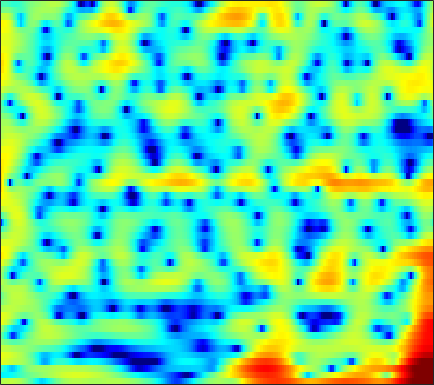

The file beside this chart, header and first rows:
1.8031, 2.0817, 2.3508, 2.5127, 2.5638, 2.5452, 2.4248, 2.2693, 1.9705, 1.5513, 1.0085, 0.49947, -0.32752, -1.3182, -2.1671, -3.4255, -4.7817, -5.7614, -6.8083, -7.1861, -6.6618, -5.8379, -4.5545, -3.3027
-5.792, -5.734, -5.703, -5.647, -5.53, -5.22, -4.713, -4.234, -3.535, -2.841, -2.203, -1.78, -1.294, -0.8902, -0.6319, -0.3358, -0.07997, 0.1011, 0.3472, 0.6099, 0.8933, 1.122, 1.439, 1.763
-2.997, -3.603, -4.735, -6.146, -7.175, -7.918, -7.34, -6.246, -4.556, -3.023, -1.771, -1.026, -0.267, 0.2778, 0.5729, 0.8413, 1.004, 1.079, 1.145, 1.2, 1.265, 1.331, 1.445, 1.591
4.198, 3.932, 3.571, 3.228, 2.996, 2.727, 2.492, 2.327, 2.095, 1.83, 1.499, 1.179, 0.6235, -0.1065, -0.7916, -1.921, -3.34, -4.605, -6.51, -8.33, -9.228, -8.902, -7.611, -6.164
4.448, 4.283, 4.04, 3.777, 3.57, 3.282, 2.974, 2.72, 2.336, 1.896, 1.375, 0.9156, 0.1937, -0.6699, -1.419, -2.568, -3.891, -4.974, -6.431, -7.636, -8.192, -8.101, -7.538, -6.827
2.729, 2.622, 2.442, 2.228, 2.056, 1.829, 1.619, 1.473, 1.288, 1.108, 0.919, 0.7637, 0.5282, 0.2551, 0.02719, -0.2999, -0.6379, -0.8879, -1.204, -1.489, -1.73, -1.889, -2.086, -2.282
0.6234, 0.2351, -0.3551, -0.9593, -1.365, -1.769, -1.94, -1.904, -1.675, -1.308, -0.8726, -0.5382, -0.1153, 0.2525, 0.4848, 0.7357, 0.9251, 1.032, 1.129, 1.176, 1.177, 1.145, 1.051, 0.8982
-0.7763, -2.051, -4.248, -7.208, -10.13, -14.55, -14.24, -11.3, -8.054, -5.758, -4.058, -3.027, -1.854, -0.854, -0.196, 0.5666, 1.204, 1.599, 2.02, 2.327, 2.524, 2.61, 2.646, 2.59
1.425, 0.2702, -1.538, -3.554, -5.061, -6.707, -7.54, -7.68, -7.524, -7.175, -6.587, -5.89, -4.605, -3.096, -1.959, -0.5754, 0.5842, 1.283, 1.997, 2.477, 2.74, 2.816, 2.785, 2.637
4.803, 4.191, 3.213, 2.111, 1.222, -0.09316, -1.636, -3.061, -5.573, -9.365, -15.97, -17.87, -10.01, -5.296, -2.98, -0.8178, 0.6363, 1.375, 1.985, 2.235, 2.145, 1.879, 1.299, 0.525
4.294, 4.148, 3.82, 3.366, 2.958, 2.314, 1.591, 0.9989, 0.1751, -0.5386, -0.9587, -1.035, -0.8498, -0.4298, -0.0376, 0.4435, 0.7474, 0.8139, 0.6496, 0.1776, -0.6325, -1.511, -3.141, -5.392
1.924, 2.179, 2.434, 2.554, 2.565, 2.49, 2.362, 2.239, 2.037, 1.805, 1.594, 1.466, 1.317, 1.164, 1.033, 0.8154, 0.5092, 0.198, -0.3657, -1.142, -2.139, -3.046, -4.519, -6.284
-0.3035, 0.3587, 1.103, 1.675, 1.993, 2.297, 2.454, 2.506, 2.509, 2.427, 2.251, 2.08, 1.823, 1.526, 1.26, 0.8503, 0.3943, 0.02429, -0.5123, -1.141, -1.869, -2.458, -3.314, -4.256
-1.385, -0.2837, 0.7739, 1.537, 1.967, 2.379, 2.604, 2.669, 2.657, 2.556, 2.34, 2.092, 1.669, 1.171, 0.7545, 0.1728, -0.399, -0.7943, -1.219, -1.517, -1.767, -1.94, -2.202, -2.553
0.7049, 1.21, 1.696, 2.005, 2.144, 2.252, 2.33, 2.353, 2.286, 2.132, 1.878, 1.563, 0.9078, -0.03044, -0.8994, -2.29, -3.846, -4.893, -5.509, -4.898, -3.636, -2.705, -1.67, -0.9722
2.314, 1.8, 1.031, 0.1676, -0.4486, -1.052, -1.169, -0.9482, -0.4778, -0.08568, 0.09357, 0.07127, -0.2651, -1.081, -2.085, -4.113, -7.262, -10.8, -14.15, -9.1, -4.908, -2.693, -0.6139, 0.8267
1.294, -0.03816, -2.443, -5.93, -9.778, -18.59, -14.9, -10.21, -6.613, -4.436, -3.173, -2.591, -2.069, -1.84, -1.87, -2.025, -2.168, -2.194, -2.022, -1.403, -0.4893, 0.2477, 1.212, 2.044
1.807, 0.7137, -1.097, -3.107, -4.639, -6.45, -7.087, -6.997, -6.715, -6.242, -5.521, -4.938, -4.117, -3.214, -2.56, -1.771, -1.126, -0.6509, -0.08685, 0.3894, 0.8903, 1.241, 1.67, 2.037
4.412, 3.759, 2.673, 1.356, 0.2812, -1.277, -3.211, -4.819, -7.442, -10.96, -12.99, -11.14, -7.594, -4.871, -3.315, -1.767, -0.7036, -0.1368, 0.4777, 0.8814, 1.109, 1.206, 1.242, 1.199
6.106, 5.718, 5.016, 4.08, 3.26, 1.947, 0.2313, -1.213, -3.376, -5.75, -6.82, -6.321, -4.748, -3.066, -2.101, -1.235, -0.6778, -0.5098, -0.5396, -0.6697, -0.957, -1.198, -1.561, -2.016
5.217, 5.098, 4.824, 4.42, 3.989, 3.34, 2.611, 1.966, 1.188, 0.4729, -0.09607, -0.3607, -0.6405, -0.8771, -1.099, -1.575, -2.282, -2.991, -4.311, -5.881, -7.408, -8.233, -8.566, -8.274
3.407, 3.579, 3.721, 3.764, 3.702, 3.549, 3.34, 3.081, 2.7, 2.3, 1.794, 1.391, 0.8002, 0.05531, -0.6093, -1.677, -3.142, -4.474, -6.844, -10.4, -16.17, -23.9, -19.1, -13.04
0.8471, 1.292, 1.837, 2.301, 2.63, 2.92, 3.063, 3.124, 3.017, 2.792, 2.429, 2.049, 1.454, 0.707, 0.05736, -0.9275, -2.095, -3.033, -4.326, -5.684, -6.765, -7.238, -7.266, -6.699
-3.355, -2.482, -1.114, 0.2042, 1.052, 1.964, 2.567, 2.855, 3.03, 2.925, 2.651, 2.308, 1.685, 0.9625, 0.3437, -0.5285, -1.341, -1.974, -2.651, -3.138, -3.437, -3.521, -3.41, -3.118
-14.42, -8.333, -3.767, -0.8633, 0.6097, 2.012, 2.956, 3.31, 3.543, 3.42, 3.01, 2.537, 1.654, 0.5884, -0.3291, -1.61, -2.75, -3.484, -4.064, -4.104, -3.782, -3.388, -2.774, -2.141
-2.498, -1.498, 0.1068, 1.584, 2.511, 3.389, 3.946, 4.133, 4.071, 3.738, 3.012, 2.272, 0.9536, -0.8461, -2.508, -5.415, -9.22, -12.34, -13.92, -10.87, -7.89, -6.231, -4.604, -3.39
2.639, 2.863, 3.234, 3.581, 3.783, 4.006, 3.978, 3.905, 3.558, 2.977, 2.143, 1.301, -0.07658, -1.854, -3.475, -6.05, -9.026, -11.01, -12.2, -11.02, -9.378, -8.293, -7.078, -6.116
4.46, 4.404, 4.285, 4.144, 4.001, 3.772, 3.505, 3.209, 2.779, 2.153, 1.44, 0.7485, -0.3062, -1.53, -2.555, -3.966, -5.541, -6.489, -7.78, -8.764, -9.503, -9.843, -9.98, -9.65
5.623, 5.194, 4.557, 3.963, 3.573, 3.059, 2.748, 2.423, 2.106, 1.667, 1.161, 0.7167, 0.004607, -0.7977, -1.49, -2.492, -3.719, -4.75, -6.435, -8.679, -11.8, -15.21, -20.99, -17.77
6.684, 5.481, 3.679, 1.909, 0.9947, 0.4727, 0.6243, 0.8892, 1.016, 1.036, 0.7323, 0.5399, 0.153, -0.1572, -0.4132, -0.8108, -1.265, -1.901, -2.769, -4.178, -5.862, -7.139, -8.261, -7.857
7.045, 4.934, 0.9414, -6.264, -20.27, -8.637, -3.612, -1.875, -1.219, -1.59, -2.584, -3.499, -4.037, -3.591, -2.753, -1.661, -0.7915, -0.338, -0.03284, 0.116, 0.06464, 0.01571, 0.06409, 0.2362
6.7, 5.43, 3.501, 1.528, 0.3842, -0.641, -1.134, -1.728, -2.819, -4.99, -8.486, -13.19, -22.11, -13.08, -9.139, -5.896, -4.061, -2.917, -1.953, -1.143, -0.5223, -0.151, 0.2582, 0.582
6.431, 5.844, 4.935, 3.911, 3.151, 2.042, 0.9618, -0.05937, -1.425, -3.117, -4.801, -6.06, -7.189, -7.696, -7.662, -7.322, -6.727, -6.201, -5.326, -4.417, -3.501, -2.893, -2.193, -1.651
6.099, 5.873, 5.43, 4.855, 4.3, 3.485, 2.489, 1.68, 0.435, -0.9533, -2.45, -3.711, -5.456, -7.431, -9.013, -11.4, -12.79, -12.81, -10.92, -8.87, -7.145, -6.109, -5.07, -4.323
5.441, 5.496, 5.405, 5.147, 4.821, 4.272, 3.512, 2.877, 1.807, 0.5974, -0.8775, -2.131, -4.155, -6.662, -9.041, -13.29, -17.86, -17.65, -13.63, -10.71, -8.847, -7.993, -7.327, -7.025
4.3, 4.588, 4.789, 4.778, 4.677, 4.347, 3.884, 3.404, 2.654, 1.744, 0.6604, -0.2306, -1.579, -3.032, -4.148, -5.54, -6.569, -7.106, -7.343, -7.446, -7.636, -7.967, -8.738, -9.98
2.997, 3.432, 3.819, 4.002, 4.024, 3.898, 3.644, 3.346, 2.881, 2.286, 1.628, 1.077, 0.3096, -0.4873, -1.099, -1.871, -2.663, -3.187, -3.949, -4.766, -5.792, -6.741, -8.402, -10.72
2.022, 2.479, 2.895, 3.126, 3.154, 3.108, 2.903, 2.718, 2.386, 2.029, 1.669, 1.385, 1.025, 0.6533, 0.3659, -0.04244, -0.5123, -0.8982, -1.533, -2.287, -3.204, -4.018, -5.288, -6.741
1.599, 1.946, 2.209, 2.256, 2.182, 1.937, 1.573, 1.274, 0.8629, 0.5717, 0.4054, 0.4074, 0.5083, 0.6754, 0.8068, 0.9009, 0.9282, 0.8236, 0.5903, 0.1885, -0.3668, -0.8881, -1.701, -2.626
1.368, 1.51, 1.487, 1.196, 0.8727, 0.1482, -0.7802, -1.645, -2.85, -3.768, -3.899, -3.276, -1.994, -0.6274, 0.2774, 1.2, 1.87, 2.148, 2.346, 2.299, 2.038, 1.723, 1.172, 0.4855
0.4002, 0.3073, -0.02143, -0.5735, -1.114, -2.137, -3.523, -5.122, -8.438, -15.52, -22.27, -11.43, -5.455, -2.074, -0.3406, 1.33, 2.385, 2.941, 3.327, 3.432, 3.288, 3.047, 2.57, 1.952
-1.315, -1.822, -2.77, -3.695, -4.346, -4.657, -4.776, -4.92, -5.076, -5.178, -4.582, -3.52, -1.768, -0.04645, 1.079, 2.232, 3.03, 3.43, 3.652, 3.602, 3.312, 2.951, 2.304, 1.514
-1.788, -3.183, -6.31, -11.76, -16.9, -11.49, -6.698, -4.409, -2.414, -1.019, 0.1401, 0.8663, 1.781, 2.572, 3.042, 3.51, 3.806, 3.814, 3.695, 3.308, 2.658, 1.988, 0.8508, -0.5486
0.8033, -0.224, -1.921, -3.61, -4.368, -3.764, -2.167, -1.05, 0.3262, 1.396, 2.163, 2.588, 2.999, 3.235, 3.288, 3.251, 3.024, 2.759, 2.283, 1.632, 0.7564, -0.1049, -1.633, -3.81
3.354, 2.915, 2.322, 1.78, 1.532, 1.386, 1.42, 1.554, 1.763, 1.919, 1.966, 1.951, 1.748, 1.376, 1.013, 0.3709, -0.4208, -0.9497, -1.722, -2.365, -2.904, -3.308, -3.956, -4.872
4.783, 4.501, 4.04, 3.533, 3.18, 2.681, 2.219, 1.96, 1.571, 1.19, 0.7876, 0.4007, -0.268, -1.191, -2.086, -3.644, -5.521, -7.128, -8.97, -9.46, -8.531, -7.506, -6.277, -5.332
5.704, 5.388, 4.785, 4.019, 3.315, 2.321, 1.358, 0.668, -0.05388, -0.5488, -0.9255, -1.272, -1.861, -2.791, -3.828, -5.814, -8.675, -11.84, -18.82, -19.96, -13.16, -10.09, -7.318, -5.337
6.502, 6.089, 5.22, 3.942, 2.658, 0.5457, -1.99, -3.991, -5.51, -5.013, -3.846, -3.12, -2.676, -2.802, -3.251, -4.213, -5.513, -6.632, -7.73, -8.183, -7.86, -7.167, -5.925, -4.506
6.868, 6.453, 5.544, 4.129, 2.637, -0.03229, -3.904, -8.027, -12.38, -8.303, -4.889, -3.338, -2.289, -2.01, -2.181, -2.73, -3.659, -4.667, -5.972, -7.393, -8.586, -8.997, -8.375, -6.621
5.971, 5.75, 5.174, 4.283, 3.436, 2.138, 0.7526, -0.2289, -1.087, -1.38, -1.319, -1.24, -1.247, -1.515, -1.899, -2.713, -3.923, -5.118, -7.202, -10.27, -15.33, -23.8, -20.08, -11.83
4.699, 4.679, 4.448, 4.028, 3.63, 2.986, 2.295, 1.795, 1.182, 0.6463, 0.161, -0.2247, -0.752, -1.371, -1.919, -2.848, -3.963, -4.855, -6.262, -7.724, -8.967, -9.491, -9.289, -8.16
4.005, 4.091, 4.047, 3.839, 3.589, 3.145, 2.634, 2.248, 1.696, 1.125, 0.5458, 0.1112, -0.5189, -1.215, -1.808, -2.672, -3.588, -4.319, -5.301, -6.132, -6.714, -6.905, -6.809, -6.357
4.152, 4.249, 4.207, 3.975, 3.678, 3.197, 2.634, 2.172, 1.562, 0.9947, 0.4723, 0.1177, -0.3949, -0.9901, -1.537, -2.368, -3.396, -4.308, -5.61, -6.866, -7.785, -8.016, -7.676, -6.83
5.028, 5.061, 4.869, 4.42, 3.925, 3.091, 2.09, 1.277, 0.3126, -0.3273, -0.5672, -0.59, -0.5326, -0.6, -0.8056, -1.43, -2.574, -3.849, -6.194, -9.892, -15.79, -18.01, -12.3, -8.239
5.446, 5.443, 5.153, 4.496, 3.755, 2.273, 0.1297, -2.012, -5.47, -7.761, -5.813, -3.69, -1.524, -0.2094, 0.3154, 0.4196, -0.02943, -0.7689, -2.207, -4.115, -5.871, -6.295, -5.276, -3.711
2.857, 3.038, 2.972, 2.499, 1.853, 0.5178, -1.422, -3.354, -6.419, -8.243, -6.388, -4.215, -1.895, -0.3043, 0.4644, 1.092, 1.331, 1.339, 1.073, 0.7443, 0.4865, 0.3758, 0.3616, 0.4211
-0.8928, -0.4145, -0.1776, -0.3051, -0.6411, -1.212, -1.874, -2.292, -2.754, -2.833, -2.447, -1.942, -1.112, -0.3168, 0.205, 0.7656, 1.13, 1.321, 1.476, 1.566, 1.615, 1.644, 1.653, 1.605
-2.575, -2.299, -2.311, -2.614, -2.946, -3.377, -3.662, -3.703, -3.474, -2.985, -2.344, -1.808, -1.12, -0.5072, -0.1166, 0.2714, 0.5626, 0.7129, 0.9662, 1.213, 1.481, 1.704, 1.994, 2.216
